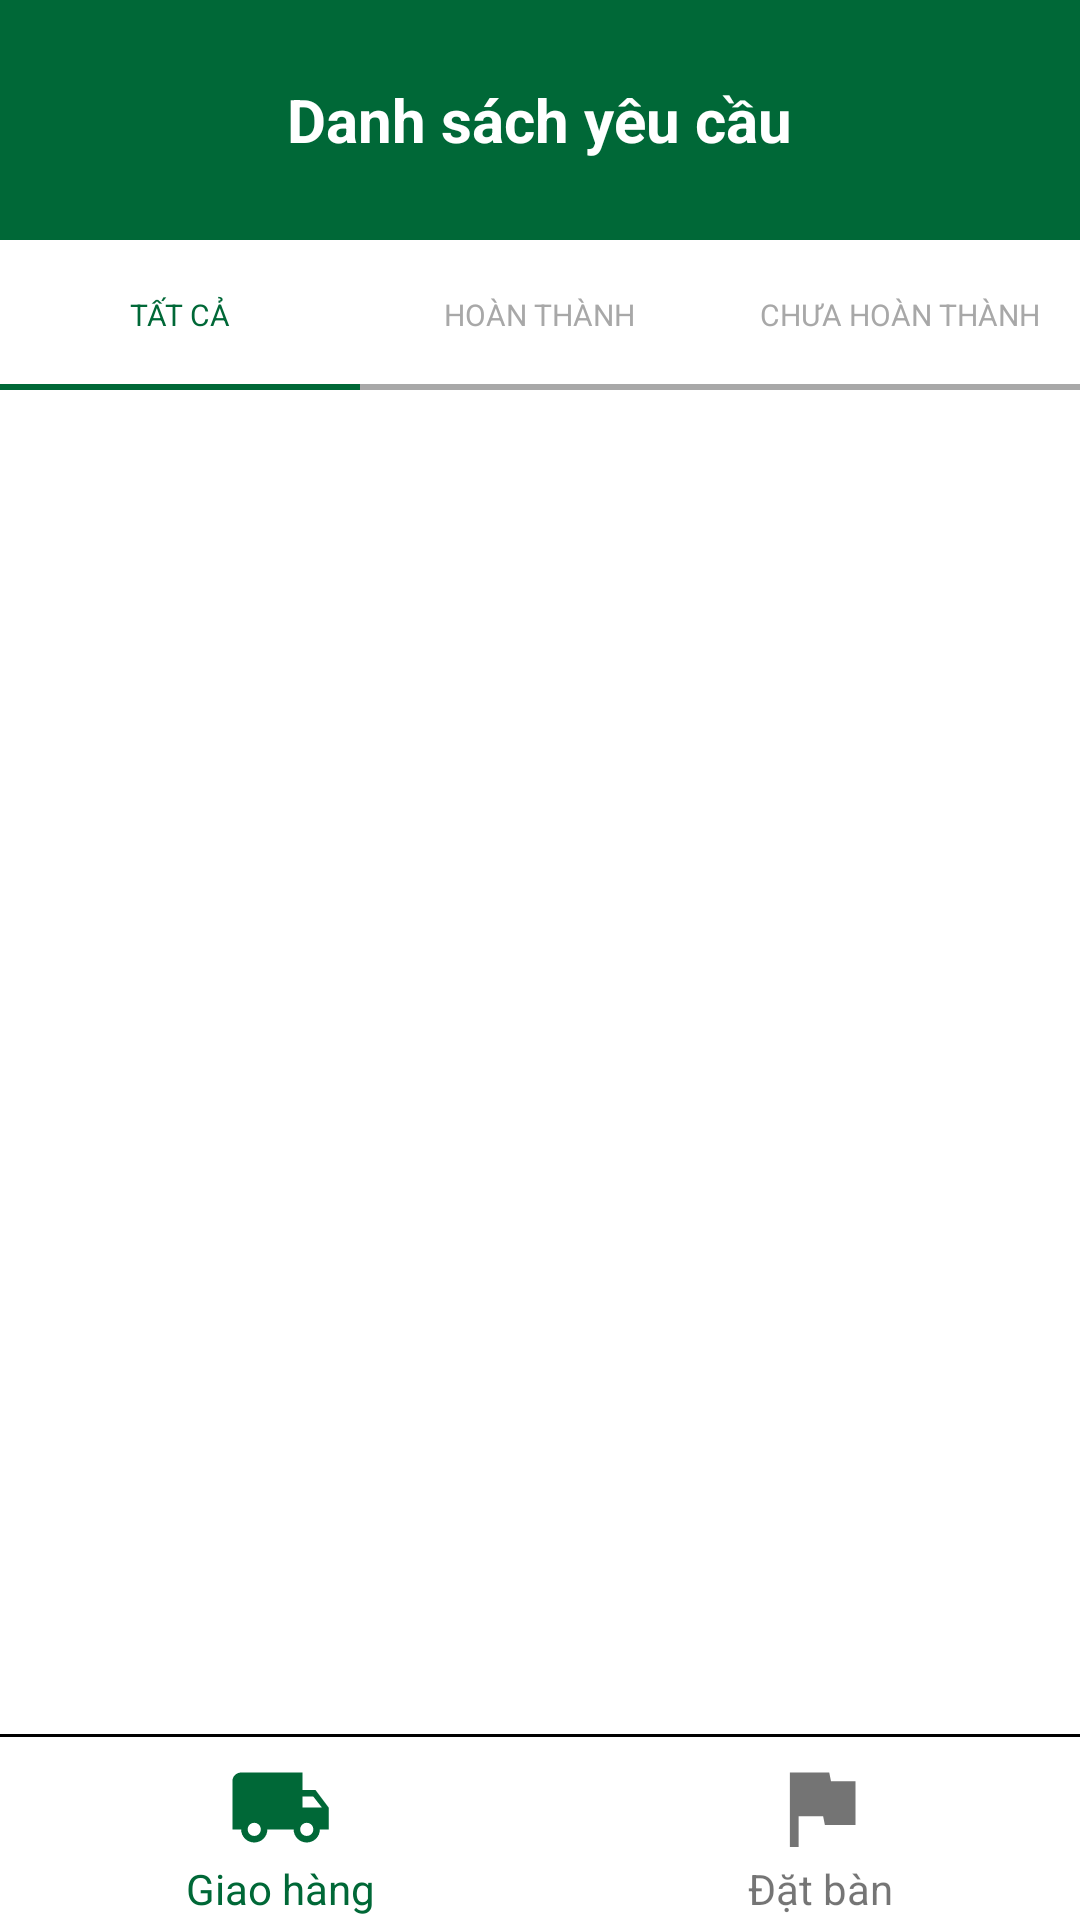

Layout XML and referenced resources for this Android screen:
<!-- AndroidManifest.xml: fallback theme Theme.MaterialComponents.DayNight.NoActionBar -->
<!-- res/layout/fragment_yeucau.xml -->
<?xml version="1.0" encoding="utf-8"?>
<RelativeLayout
        xmlns:android="http://schemas.android.com/apk/res/android"
        android:layout_width="match_parent"
        android:layout_height="match_parent">

    <RelativeLayout
            android:layout_width="match_parent"
            android:layout_height="80sp"
            android:background="#006837"
    >
        <TextView
                android:layout_width="wrap_content"
                android:layout_height="wrap_content"
                android:text="Danh sách yêu cầu"
                android:textColor="#FFF"
                android:textStyle="bold"
                android:textSize="20sp"
                android:layout_centerHorizontal="true"
                android:layout_centerVertical="true"
        />

        <ImageButton
                android:id="@+id/menu"
                android:layout_marginLeft="20sp"
                android:layout_centerVertical="true"
                android:layout_width="30sp"
                android:layout_height="30sp"
                android:src="@drawable/ic_menu"
                android:background="#006837"
        />
    </RelativeLayout>

    <LinearLayout
            android:orientation="horizontal"
            android:weightSum="3"
            android:id="@+id/list_btn"
            android:layout_marginTop="80sp"
            android:layout_width="match_parent"
            android:layout_height="50sp"
    >
        <RelativeLayout
                android:id="@+id/tat_ca"
                android:layout_weight="1"
                android:layout_width="match_parent"
                android:layout_height="match_parent">
            <TextView
                    android:id="@+id/text_tatca"
                    android:layout_width="wrap_content"
                    android:layout_height="wrap_content"
                    android:text="TẤT CẢ"
                    android:textSize="10sp"
                    android:textColor="@color/btn_selected"
                    android:layout_centerVertical="true"
                    android:layout_centerHorizontal="true"
            />
            <View
                    android:id="@+id/line_tat_ca"
                    android:layout_alignParentBottom="true"
                    android:background="@color/btn_selected"
                    android:layout_width="match_parent"
                    android:layout_height="2sp"/>

        </RelativeLayout>
        <RelativeLayout
                android:layout_weight="1"
                android:id="@+id/hoan_thanh"
                android:layout_width="match_parent"
                android:layout_height="match_parent">

            <TextView
                    android:id="@+id/text_hoan_thanh"
                    android:layout_width="wrap_content"
                    android:layout_height="wrap_content"
                    android:text="HOÀN THÀNH"
                    android:textSize="10sp"
                    android:textColor="@color/btn_none_selected"
                    android:layout_centerVertical="true"
                    android:layout_centerHorizontal="true"
            />
            <View
                    android:id="@+id/line_hoan_thanh"
                    android:layout_alignParentBottom="true"
                    android:background="@color/btn_none_selected"
                    android:layout_width="match_parent"
                    android:layout_height="2sp"/>

        </RelativeLayout>

        <RelativeLayout
                android:layout_weight="1"
                android:id="@+id/chua_hoan_thanh"
                android:layout_width="match_parent"
                android:layout_height="match_parent">

            <TextView
                    android:id="@+id/text_chua_hoan_thanh"
                    android:layout_width="wrap_content"
                    android:layout_height="wrap_content"
                    android:text="CHƯA HOÀN THÀNH"
                    android:textSize="10sp"
                    android:textColor="@color/btn_none_selected"
                    android:layout_centerVertical="true"
                    android:layout_centerHorizontal="true"
            />
            <View
                    android:id="@+id/line_chua_hoan_thanh"
                    android:layout_alignParentBottom="true"
                    android:background="@color/btn_none_selected"
                    android:layout_width="match_parent"
                    android:layout_height="2sp"/>

        </RelativeLayout>

    </LinearLayout>

    <RelativeLayout
            android:layout_below="@+id/list_btn"
            android:layout_marginBottom="62sp"
            android:layout_width="match_parent"
            android:layout_height="match_parent">
        <android.support.v7.widget.RecyclerView
                android:id="@+id/list_yeu_cau"
                android:layout_width="match_parent"
                android:layout_height="match_parent">

        </android.support.v7.widget.RecyclerView>

        <android.support.v7.widget.RecyclerView
                android:visibility="gone"
                android:id="@+id/list_yeu_cau_book"
                android:layout_width="match_parent"
                android:layout_height="match_parent">

        </android.support.v7.widget.RecyclerView>

    </RelativeLayout>
    <View
            android:layout_alignParentBottom="true"
            android:layout_marginBottom="61sp"
            android:background="#000"
            android:layout_width="match_parent"
            android:layout_height="1sp"/>

    <LinearLayout
            android:layout_alignParentBottom="true"
            android:orientation="horizontal"
            android:layout_width="match_parent"
            android:layout_height="60sp">
        <LinearLayout
                android:id="@+id/giao_hang"
                android:orientation="vertical"
                android:layout_weight="1"
                android:layout_width="wrap_content"
                android:layout_height="match_parent">
            <ImageView
                    android:id="@+id/icon_giao_hang"
                    android:layout_marginTop="5sp"
                    android:layout_gravity="center_horizontal"
                    android:src="@drawable/ic_ship_selected"
                    android:layout_width="35sp"
                    android:layout_height="35sp"/>

            <TextView
                    android:id="@+id/txt_giao_hang"
                    android:text="Giao hàng"
                    android:textColor="#006837"
                    android:layout_gravity="center_horizontal"
                    android:layout_width="wrap_content"
                    android:layout_height="wrap_content"/>

        </LinearLayout>

        <LinearLayout
                android:id="@+id/dat_ban"
                android:orientation="vertical"
                android:layout_weight="1"
                android:layout_width="wrap_content"
                android:layout_height="match_parent">

            <ImageView
                    android:id="@+id/icon_dat_ban"
                    android:layout_marginTop="5sp"
                    android:layout_gravity="center_horizontal"
                    android:src="@drawable/ic_service"
                    android:layout_width="35sp"
                    android:layout_height="35sp"/>

            <TextView
                    android:id="@+id/txt_dat_ban"
                    android:text="Đặt bàn"
                    android:layout_gravity="center_horizontal"
                    android:layout_width="wrap_content"
                    android:layout_height="wrap_content"/>

        </LinearLayout>

    </LinearLayout>

</RelativeLayout>
<!-- resources referenced by this layout -->
<resources>
  <color name="btn_none_selected">#A8A8A8</color>
  <color name="btn_selected">#006837</color>
  <!-- drawable ic_service (drawable) -->
  <vector android:height="24dp" android:tint="#747474"
      android:viewportHeight="24.0" android:viewportWidth="24.0"
      android:width="24dp" xmlns:android="http://schemas.android.com/apk/res/android">
      <path android:fillColor="#FF000000" android:pathData="M14.4,6L14,4H5v17h2v-7h5.6l0.4,2h7V6z"/>
  </vector>
  <!-- drawable ic_ship_selected (drawable) -->
  <vector android:height="24dp" android:tint="#006837"
      android:viewportHeight="24.0" android:viewportWidth="24.0"
      android:width="24dp" xmlns:android="http://schemas.android.com/apk/res/android">
      <path android:fillColor="#FF000000" android:pathData="M20,8h-3L17,4L3,4c-1.1,0 -2,0.9 -2,2v11h2c0,1.66 1.34,3 3,3s3,-1.34 3,-3h6c0,1.66 1.34,3 3,3s3,-1.34 3,-3h2v-5l-3,-4zM6,18.5c-0.83,0 -1.5,-0.67 -1.5,-1.5s0.67,-1.5 1.5,-1.5 1.5,0.67 1.5,1.5 -0.67,1.5 -1.5,1.5zM19.5,9.5l1.96,2.5L17,12L17,9.5h2.5zM18,18.5c-0.83,0 -1.5,-0.67 -1.5,-1.5s0.67,-1.5 1.5,-1.5 1.5,0.67 1.5,1.5 -0.67,1.5 -1.5,1.5z"/>
  </vector>
</resources>
